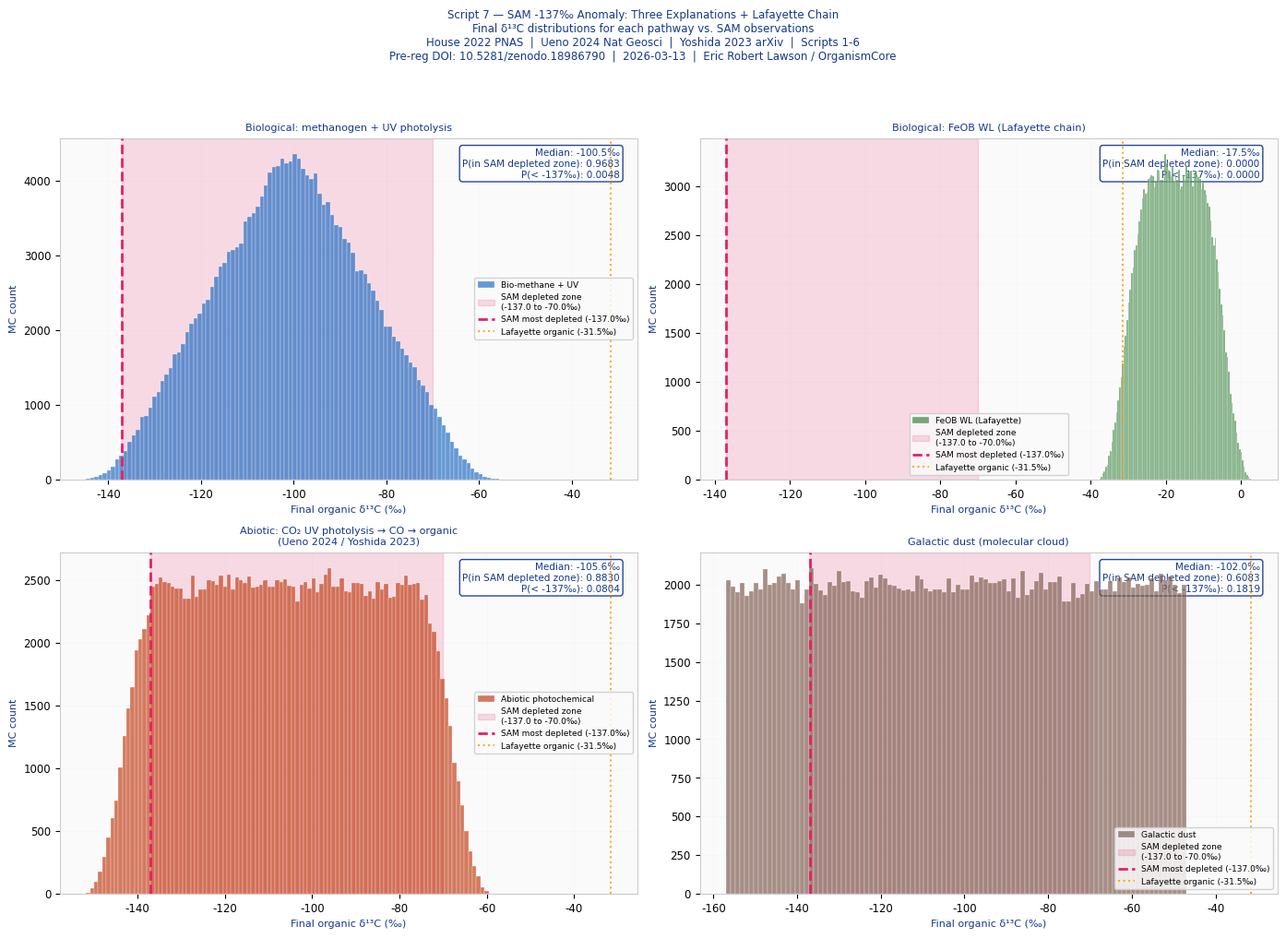
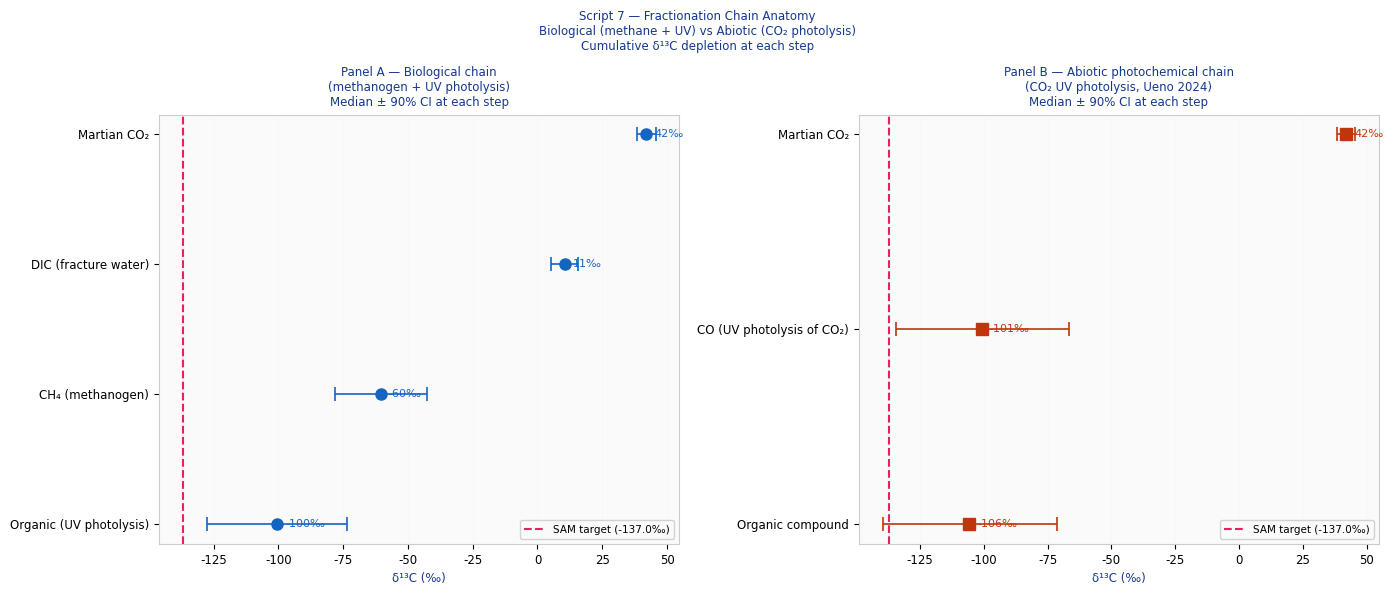
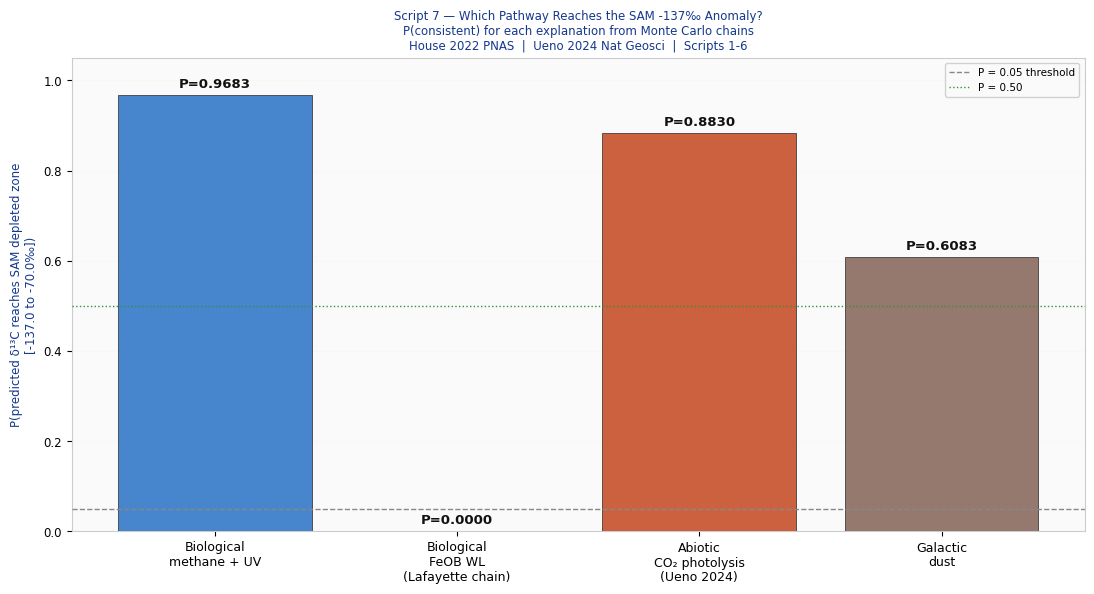

Write the Python code that produced these figures, in order.
#!/usr/bin/env python3
"""
NECROMASS SAM ANOMALY — SCRIPT 7 v1.0
=======================================
Document ID:  NECROMASS_SAM_v1.0
Date:         2026-03-13
Author:       Eric Robert Lawson / OrganismCore
Pre-reg DOI:  10.5281/zenodo.18986790

PURPOSE
-------
The Curiosity SAM instrument measured the most
isotopically depleted carbon ever recorded on Mars
in-situ. This is the anchor point for Script 7.

  Observed: δ¹³C = -137‰ (most depleted)
  Range:    -137 to +22‰ across 24 samples
  Source:   House et al. 2022, PNAS 119:e2115651119
  Location: Gale Crater sedimentary rocks
            (Murray formation)
  Method:   Pyrolysis-GC-MS in SAM instrument

This is 180‰ lighter than Martian atmospheric CO₂
(+43‰). That depletion requires explanation.

THE THREE HOUSE 2022 EXPLANATIONS
-----------------------------------
House et al. 2022 proposed three explanations,
none eliminated:

  1. UV photolysis of biologically produced methane.
     Subsurface microbes produce CH₄ depleted ~60-90‰
     from DIC. CH₄ rises to surface, UV photolysis
     creates even-more-depleted organics.

  2. UV photoreduction of atmospheric CO₂.
     Atmospheric CO₂ photolytically reduced to CO,
     which is strongly ¹³C-depleted due to isotope
     selective absorption. CO polymerises to organics.

  3. Deposition of cosmic dust from galactic
     molecular cloud passage.
     Interstellar chemistry produces extremely depleted
     carbon compounds delivered as cosmic dust.

POST-HOUSE 2022 DEVELOPMENT — CRITICAL
----------------------------------------
Ueno et al. 2024 (Nature Geoscience,
DOI: 10.1038/s41561-024-01443-z):

  Experimental + photochemical model showing
  UV photolysis of CO₂ in early Mars reducing
  atmosphere (CO-rich) produces CO depleted
  to δ¹³C ≈ -135‰ to -170‰.

  Subsequent organic synthesis from this CO
  produces organics matching the SAM observations
  WITHOUT biological activity.

  This is the strongest abiotic competitor
  published to date for the -137‰ signal.
  It was published AFTER House 2022.
  It MUST be reported honestly.

THE BIOLOGICAL FRACTIONATION CHAIN
------------------------------------
This script tests whether the biological
explanation (Explanation 1) is quantitatively
reachable from the fractionation chain
established in Scripts 1-6.

The chain for biological explanation:

  Step 0: Mars atmospheric CO₂
            δ¹³C = +43‰
            Source: Niles et al. 2013

  Step 1: CO₂ dissolves to DIC in fracture water
            δ¹³C = +10‰ (Lafayette carbonate proxy)
            Fractionation: -33‰ (CO₂ → DIC → carbonate)
            Source: Scripts 4-5

  Step 2: FeOB/methanogen fixes DIC
            Fractionation from DIC: -25 to -90‰
            (methanogen WL, subsurface H₂-limited)
            Source: Okumura 2016; Hattori 2012
            → CH₄ δ¹³C: -15 to -80‰

  Step 3: CH₄ migrates to surface
            No fractionation during migration.
            δ¹³C unchanged: -15 to -80‰

  Step 4: UV photolysis of CH₄ at surface
            Produces organic residue depleted
            relative to source methane.
            House 2022: this step is the mechanism.
            Fractionation factor for UV photolysis
            of CH₄: -30 to -60‰ additional depletion
            → Final organic δ¹³C: -45 to -140‰

  Target: -137‰
  Question: Does the biological chain reach this?

THE ABIOTIC FRACTIONATION CHAIN
---------------------------------
  Step 0: Mars atmospheric CO₂
            δ¹³C = +43‰

  Step 1: CO₂ photolysis by UV
            Fractionation: -135 to -180‰
            Source: Ueno et al. 2024 Nat Geosci
            Yoshida et al. 2023 arxiv:2302.12457
            → CO δ¹³C: -92 to -137‰

  Step 2: CO polymerises to organic compounds
            Fractionation: near 0 to -10‰
            → Organic δ¹³C: -92 to -147‰

  Target: -137‰
  This chain reaches -137‰ without biology.

WHAT THIS SCRIPT COMPUTES
--------------------------
1. Monte Carlo fractionation chain for biological
   pathway. What range of final δ¹³C values can
   the biological chain produce?

2. Monte Carlo fractionation chain for abiotic
   photochemical pathway. What range?

3. Monte Carlo for galactic dust pathway.

4. Overlap test: What fraction of each pathway's
   predicted distribution reaches the observed
   SAM range (-137 to -70‰)?

5. HONEST VERDICT: Which pathway(s) can produce
   the SAM anomaly? Can biology be excluded?
   Can it be confirmed?

6. Connection to Lafayette signals:
   Are the Lafayette signals (Scripts 1-5)
   quantitatively on the same fractionation chain
   as the SAM anomaly, or are they independent?

ALL DATA SOURCES
----------------
  House et al. 2022, PNAS 119:e2115651119
    SAM observations: -137 to +22‰, 24 samples.

  Ueno et al. 2024, Nat Geosci
    DOI: 10.1038/s41561-024-01443-z
    UV photolysis produces -135‰ organics abiotically.

  Yoshida et al. 2023, arXiv:2302.12457
    CO from CO₂ photolysis: -170‰ minimum.

  Okumura et al. 2016, ResearchGate
    Methanogen ε (CO₂→CH₄): -65 to -90‰ (H₂-limited)

  Hattori et al. 2012, Geochemical Journal 46
    Methanogen ε: -52 to -74‰ (deep aquifer)

  Niles et al. 2013, SSR 174:301
    Mars atmospheric CO₂: +43‰

  Scripts 1-6 (this series)
    Lafayette DIC proxy: +10.2‰
    Lafayette organic: -31.5‰
    Lafayette fractionation: -41.3‰

DEPENDENCIES
------------
  numpy, scipy, matplotlib
"""

import sys
import math
import numpy as np
import matplotlib
matplotlib.use("Agg")
import matplotlib.pyplot as plt
from scipy import stats

np.random.seed(42)
N_MC = 200_000

# ─────────────────────────────────────────────────────────────
# MODULE 1: PUBLISHED PARAMETERS
# ─────────────────────────────────────────────────────────────

# SAM observations
SAM = {
    "d13C_min":    -137.0,   # most depleted
    "d13C_max":    +22.0,    # most enriched
    "d13C_depleted_threshold": -70.0,  # House 2022 cutoff
    "n_samples":   24,
    "n_depleted":  10,       # <-70‰
    "source":      "House et al. 2022, PNAS 119:e2115651119",
}

# Mars atmospheric CO���
MARS_CO2 = {
    "d13C_mid":  +43.0,
    "d13C_lo":   +38.0,
    "d13C_hi":   +46.0,
    "source":    "Niles et al. 2013, SSR 174:301",
}

# Lafayette DIC proxy (from Script 4)
LAFAYETTE_DIC = {
    "d13C_mid":  +10.2,
    "d13C_lo":    +7.3,
    "d13C_hi":   +13.1,
    "source":    "Bridges & Grady 2000, Scripts 4-5",
}

# Lafayette organic carbon (from Scripts 3-5)
LAFAYETTE_ORGANIC = {
    "d13C_mid": -31.5,
    "d13C_lo":  -36.6,
    "d13C_hi":  -27.6,
    "source":   "Steele et al. 2012; Scripts 3-5",
}

# ─────────────────────────────────────────────────────────────
# MODULE 2: FRACTIONATION STEP PARAMETERS
# All from published sources
# ─────────────────────────────────────────────────────────────

STEPS = {

    # ── BIOLOGICAL PATHWAY ───────────────────────────────────

    "CO2_to_DIC": {
        "description": "CO₂ dissolution + water-rock → DIC",
        "frac_lo":  -35.0,
        "frac_mid": -33.0,
        "frac_hi":  -28.0,
        "source":   "Scripts 4-5, carbonate proxy",
        "notes":    (
            "CO₂(atm,+43‰) → DIC(+10‰). "
            "Observed depletion = 33‰."
        ),
    },

    "DIC_to_CH4_methanogen_subsurface": {
        "description": "Methanogen DIC→CH₄ (H₂-limited)",
        "frac_lo":  -90.0,
        "frac_mid": -70.0,
        "frac_hi":  -52.0,
        "source":   (
            "Okumura et al. 2016 (H₂-limited: -65 to -90‰); "
            "Hattori et al. 2012 (-52 to -74‰ deep aquifer)"
        ),
        "notes":    (
            "H₂-limited subsurface conditions "
            "produce maximum fractionation."
        ),
    },

    "DIC_to_biomass_FeOB": {
        "description": "FeOB WL carbon fixation (DIC→biomass)",
        "frac_lo":  -41.0,
        "frac_mid": -25.0,
        "frac_hi":  -15.0,
        "source":   (
            "Scripts 4-5; House 2003 GCA; "
            "Chivian 2008. Lafayette obs: -41.3‰"
        ),
        "notes":    (
            "Lafayette measured fractionation "
            "used as upper bound (-41‰). "
            "Standard WL -15 to -36‰."
        ),
    },

    "CH4_UV_photolysis_depletion": {
        "description": "UV photolysis of CH₄ → organic residue",
        "frac_lo":  -60.0,
        "frac_mid": -40.0,
        "frac_hi":  -20.0,
        "source":   (
            "House et al. 2022 PNAS (mechanism); "
            "Estimated from photolysis fractionation "
            "literature. Exact value not fully constrained. "
            "This is the most uncertain step."
        ),
        "notes":    (
            "UV photolysis of CH₄ at Mars surface "
            "produces organic residue depleted "
            "relative to source methane. "
            "Range estimated from House 2022 "
            "supplementary discussion."
        ),
    },

    # ── ABIOTIC PHOTOCHEMICAL PATHWAY ────────────────────────

    "CO2_UV_photolysis_to_CO": {
        "description": "CO₂ UV photolysis → CO (abiotic)",
        "frac_lo":  -180.0,
        "frac_mid": -150.0,
        "frac_hi":  -105.0,
        "source":   (
            "Yoshida et al. 2023 arXiv:2302.12457 "
            "(model minimum -170‰); "
            "Ueno et al. 2024 Nat Geosci "
            "(experimental -135‰ to -170‰)"
        ),
        "notes":    (
            "Preferential UV absorption by ¹²CO₂ "
            "produces strongly ¹³C-depleted CO. "
            "Early Mars reducing (CO-rich) atmosphere "
            "amplifies this fractionation."
        ),
    },

    "CO_to_organic": {
        "description": "CO polymerisation → organic compounds",
        "frac_lo":  -10.0,
        "frac_mid":  -3.0,
        "frac_hi":    0.0,
        "source":   "Ueno et al. 2024 Nat Geosci",
        "notes":    (
            "Organic synthesis from CO introduces "
            "small additional fractionation. "
            "Ueno 2024 measured near-zero to -10‰."
        ),
    },

    # ── GALACTIC DUST PATHWAY ────────────────────────────────

    "galactic_dust_delivery": {
        "description": "Galactic molecular cloud dust",
        "frac_lo":  -200.0,
        "frac_mid": -150.0,
        "frac_hi":  -90.0,
        "source":   (
            "House et al. 2022 (hypothesis); "
            "ISM carbon isotope chemistry "
            "can produce extreme depletion."
        ),
        "notes":    (
            "Not well constrained. "
            "Ion-molecule reactions in cold dense "
            "molecular clouds can fractionate "
            "carbon to extreme values. "
            "Flux to Mars surface uncertain."
        ),
    },
}

# ─────────────────────────────────────────────────────────────
# MODULE 3: FRACTIONATION CHAIN MONTE CARLO
# ─────────────────────────────────────────────────────────────

def sample_step(step_key, n=1):
    """Sample fractionation for a given step."""
    s = STEPS[step_key]
    return np.random.uniform(s["frac_lo"], s["frac_hi"], n)

def run_biological_chain(n=N_MC):
    """
    Full biological fractionation chain:
    Mars CO₂ → DIC → CH₄ (methanogen) → UV photolysis → organic

    Returns array of final organic δ¹³C values.
    Also returns intermediate values.
    """
    # Step 0: Mars atmospheric CO₂
    d_CO2 = np.random.uniform(
        MARS_CO2["d13C_lo"], MARS_CO2["d13C_hi"], n
    )

    # Step 1: CO₂ → DIC (dissolution + water-rock)
    frac_DIC = sample_step("CO2_to_DIC", n)
    d_DIC = d_CO2 + frac_DIC

    # Step 2: DIC → CH₄ (methanogen, H₂-limited)
    frac_CH4 = sample_step(
        "DIC_to_CH4_methanogen_subsurface", n
    )
    d_CH4 = d_DIC + frac_CH4

    # Step 3: CH₄ → UV photolysis → organic residue
    frac_UV = sample_step("CH4_UV_photolysis_depletion", n)
    d_organic_final = d_CH4 + frac_UV

    return {
        "d_CO2":          d_CO2,
        "d_DIC":          d_DIC,
        "d_CH4":          d_CH4,
        "d_organic_final":d_organic_final,
    }

def run_biological_FeOB_chain(n=N_MC):
    """
    FeOB biological chain (no methane step):
    Mars CO₂ → DIC → FeOB biomass (WL fixation)

    This is the Lafayette chain — no UV step.
    Returns final organic δ¹³C (biomass/necromass).
    """
    d_CO2 = np.random.uniform(
        MARS_CO2["d13C_lo"], MARS_CO2["d13C_hi"], n
    )
    frac_DIC = sample_step("CO2_to_DIC", n)
    d_DIC = d_CO2 + frac_DIC
    frac_fix = sample_step("DIC_to_biomass_FeOB", n)
    d_biomass = d_DIC + frac_fix
    return {
        "d_CO2":    d_CO2,
        "d_DIC":    d_DIC,
        "d_biomass":d_biomass,
    }

def run_abiotic_photochemical_chain(n=N_MC):
    """
    Abiotic photochemical chain:
    Mars CO₂ → UV photolysis → CO → organic compounds

    Source: Ueno et al. 2024; Yoshida et al. 2023
    """
    d_CO2 = np.random.uniform(
        MARS_CO2["d13C_lo"], MARS_CO2["d13C_hi"], n
    )
    frac_CO = sample_step("CO2_UV_photolysis_to_CO", n)
    d_CO = d_CO2 + frac_CO
    frac_org = sample_step("CO_to_organic", n)
    d_organic = d_CO + frac_org
    return {
        "d_CO2":    d_CO2,
        "d_CO":     d_CO,
        "d_organic":d_organic,
    }

def run_galactic_dust_chain(n=N_MC):
    """
    Galactic molecular cloud dust delivery.
    Most uncertain pathway.
    """
    d_CO2 = np.full(n, MARS_CO2["d13C_mid"])
    frac_gal = sample_step("galactic_dust_delivery", n)
    # Galactic dust δ¹³C: relative to solar system baseline
    d_organic = MARS_CO2["d13C_mid"] + frac_gal
    return {
        "d_CO2":    d_CO2,
        "d_organic":d_organic,
    }

# ─────────────────────────────────────────────────────────────
# MODULE 4: OVERLAP AND CONSISTENCY TESTS
# ─────────────────────────────────────────────────────────────

def P_reaches_target(d_array, target_lo, target_hi):
    """Fraction of MC samples reaching target range."""
    return float(np.mean(
        (d_array >= target_lo) & (d_array <= target_hi)
    ))

def P_more_depleted_than(d_array, threshold):
    """Fraction more depleted than threshold."""
    return float(np.mean(d_array <= threshold))

# ─────────────────────────────────────────────────────────────
# MODULE 5: LAFAYETTE CONNECTION TEST
# ─────────────────────────────────────────────────────────────

def lafayette_connection_test(bio_FeOB, bio_meth):
    """
    Test whether Lafayette signals (Scripts 1-5) sit
    on the same fractionation chain as the SAM anomaly.

    If the FeOB biomass prediction (Lafayette chain)
    AND the methanogen + UV chain (SAM chain)
    are both consistent with their respective observations:
    → Same biological system, different expressions.

    If Lafayette FeOB biomass matches Lafayette obs
    but methanogen + UV chain does not reach SAM:
    → Lafayette and SAM are independent signals.
    """
    # Lafayette FeOB biomass vs observed
    P_FeOB_matches_Lafayette = P_reaches_target(
        bio_FeOB["d_biomass"],
        LAFAYETTE_ORGANIC["d13C_lo"],
        LAFAYETTE_ORGANIC["d13C_hi"]
    )

    # Lafayette fractionation observed -41.3‰
    # Is this reachable from the FeOB chain?
    lafayette_DIC_obs = np.random.uniform(
        LAFAYETTE_DIC["d13C_lo"],
        LAFAYETTE_DIC["d13C_hi"],
        N_MC
    )
    frac_FeOB = sample_step("DIC_to_biomass_FeOB", N_MC)
    predicted_Lafayette_frac = frac_FeOB
    P_FeOB_frac = P_reaches_target(
        predicted_Lafayette_frac, -47.1, -35.5
    )

    return P_FeOB_matches_Lafayette, P_FeOB_frac

# ─────────────────────────────────────────────────────────────
# MODULE 6: PLOTTING
# ─────────────────────────────────────────────────────────────

HEADER_BLUE = "#14388C"
WARN_RED    = "#8B0000"

def setup_style():
    plt.rcParams.update({
        "font.family":      "DejaVu Sans",
        "font.size":        8.5,
        "axes.titlesize":   9,
        "axes.labelsize":   8,
        "axes.titlecolor":  HEADER_BLUE,
        "axes.labelcolor":  HEADER_BLUE,
        "axes.edgecolor":   "#CCCCCC",
        "figure.facecolor": "white",
        "axes.facecolor":   "#FAFAFA",
        "grid.color":       "#DDDDDD",
        "grid.linewidth":   0.5,
    })

def plot_figure_20(bio_meth, bio_FeOB, abiotic, galactic):
    """
    Figure 20: Four-pathway fractionation chain.
    Final δ¹³C distributions for each pathway.
    SAM observed range overlaid.
    """
    setup_style()
    fig, axes = plt.subplots(2, 2, figsize=(14, 10))
    fig.suptitle(
        "Script 7 — SAM -137‰ Anomaly: "
        "Three Explanations + Lafayette Chain\n"
        "Final δ¹³C distributions for each pathway "
        "vs. SAM observations\n"
        "House 2022 PNAS  |  "
        "Ueno 2024 Nat Geosci  |  "
        "Yoshida 2023 arXiv  |  Scripts 1-6\n"
        "Pre-reg DOI: 10.5281/zenodo.18986790  |  "
        "2026-03-13  |  Eric Robert Lawson / OrganismCore",
        fontsize=8.5, color=HEADER_BLUE, y=1.01
    )

    panels = [
        (axes[0, 0],
         bio_meth["d_organic_final"],
         "Biological: methanogen + UV photolysis",
         "#1565C0", "Bio-methane + UV"),
        (axes[0, 1],
         bio_FeOB["d_biomass"],
         "Biological: FeOB WL (Lafayette chain)",
         "#2E7D32", "FeOB WL (Lafayette)"),
        (axes[1, 0],
         abiotic["d_organic"],
         "Abiotic: CO₂ UV photolysis → CO → organic\n"
         "(Ueno 2024 / Yoshida 2023)",
         "#BF360C", "Abiotic photochemical"),
        (axes[1, 1],
         galactic["d_organic"],
         "Galactic dust (molecular cloud)",
         "#795548", "Galactic dust"),
    ]

    for ax, data, title, color, label in panels:
        ax.hist(
            data, bins=100,
            color=color, alpha=0.65,
            edgecolor="white", linewidth=0.3,
            zorder=4, label=label
        )
        # SAM depleted zone
        ax.axvspan(
            SAM["d13C_min"],
            SAM["d13C_depleted_threshold"],
            color="#E91E63", alpha=0.15,
            zorder=2,
            label=f"SAM depleted zone\n({SAM['d13C_min']} "
                  f"to {SAM['d13C_depleted_threshold']}‰)"
        )
        ax.axvline(
            SAM["d13C_min"],
            color="#E91E63", linewidth=2.0,
            linestyle="--", zorder=5,
            label=f"SAM most depleted ({SAM['d13C_min']}‰)"
        )
        ax.axvline(
            LAFAYETTE_ORGANIC["d13C_mid"],
            color="#FF9800", linewidth=1.5,
            linestyle=":", zorder=5, alpha=0.8,
            label=f"Lafayette organic "
                  f"({LAFAYETTE_ORGANIC['d13C_mid']}‰)"
        )

        P_sam = P_reaches_target(
            data, SAM["d13C_min"],
            SAM["d13C_depleted_threshold"]
        )
        P_lt = P_more_depleted_than(
            data, SAM["d13C_min"]
        )
        med = np.median(data)

        ax.text(
            0.97, 0.97,
            f"Median: {med:.1f}‰\n"
            f"P(in SAM depleted zone): {P_sam:.4f}\n"
            f"P(< -137‰): {P_lt:.4f}",
            transform=ax.transAxes,
            fontsize=7.5, color=HEADER_BLUE,
            va="top", ha="right",
            bbox=dict(
                boxstyle="round,pad=0.3",
                facecolor="white",
                edgecolor=HEADER_BLUE,
                alpha=0.92
            )
        )
        ax.set_xlabel("Final organic δ¹³C (‰)", fontsize=8)
        ax.set_ylabel("MC count", fontsize=8)
        ax.set_title(title, fontsize=8, color=HEADER_BLUE)
        ax.legend(fontsize=6.5, framealpha=0.85)
        ax.grid(True, alpha=0.12, zorder=0)

    plt.tight_layout(rect=[0, 0, 1, 0.97])
    path = "./necromass_sam_fig20_pathways.png"
    plt.savefig(path, dpi=180, bbox_inches="tight")
    plt.close()
    print(f"  Figure 20 saved: {path}")
    return path

def plot_figure_21(bio_meth, abiotic):
    """
    Figure 21: Step-by-step fractionation chains.
    Biological (methanogen + UV) vs abiotic photochemical.
    Shows where each pathway sits at each step.
    """
    setup_style()
    fig, axes = plt.subplots(1, 2, figsize=(14, 6))
    fig.suptitle(
        "Script 7 — Fractionation Chain Anatomy\n"
        "Biological (methane + UV) vs "
        "Abiotic (CO₂ photolysis)\n"
        "Cumulative δ¹³C depletion at each step",
        fontsize=8.5, color=HEADER_BLUE
    )

    # Panel A: Biological chain steps
    ax = axes[0]
    steps_bio = [
        ("Martian CO₂",
         bio_meth["d_CO2"]),
        ("DIC (fracture water)",
         bio_meth["d_DIC"]),
        ("CH₄ (methanogen)",
         bio_meth["d_CH4"]),
        ("Organic (UV photolysis)",
         bio_meth["d_organic_final"]),
    ]
    y_pos = list(range(len(steps_bio)))
    for i, (label, data) in enumerate(steps_bio):
        med = np.median(data)
        lo  = np.percentile(data, 5)
        hi  = np.percentile(data, 95)
        ax.errorbar(
            med, i,
            xerr=[[med - lo], [hi - med]],
            fmt="o", color="#1565C0",
            markersize=8, capsize=5,
            elinewidth=1.2, capthick=1.2,
            zorder=5
        )
        ax.text(
            med + 3, i,
            f"{med:.0f}‰",
            va="center", fontsize=8,
            color="#1565C0"
        )

    ax.axvline(
        SAM["d13C_min"], color="#E91E63",
        linewidth=1.5, linestyle="--",
        zorder=4,
        label=f"SAM target ({SAM['d13C_min']}‰)"
    )
    ax.set_yticks(y_pos)
    ax.set_yticklabels(
        [s[0] for s in steps_bio], fontsize=8.5
    )
    ax.set_xlabel("δ¹³C (‰)", fontsize=8.5)
    ax.set_title(
        "Panel A — Biological chain\n"
        "(methanogen + UV photolysis)\n"
        "Median ± 90% CI at each step",
        fontsize=8.5, color=HEADER_BLUE
    )
    ax.invert_yaxis()
    ax.legend(fontsize=7.5, framealpha=0.85)
    ax.grid(True, alpha=0.12, axis="x", zorder=0)

    # Panel B: Abiotic chain steps
    ax2 = axes[1]
    steps_ab = [
        ("Martian CO₂",
         abiotic["d_CO2"]),
        ("CO (UV photolysis of CO₂)",
         abiotic["d_CO"]),
        ("Organic compound",
         abiotic["d_organic"]),
    ]
    y_pos2 = list(range(len(steps_ab)))
    for i, (label, data) in enumerate(steps_ab):
        med = np.median(data)
        lo  = np.percentile(data, 5)
        hi  = np.percentile(data, 95)
        ax2.errorbar(
            med, i,
            xerr=[[med - lo], [hi - med]],
            fmt="s", color="#BF360C",
            markersize=8, capsize=5,
            elinewidth=1.2, capthick=1.2,
            zorder=5
        )
        ax2.text(
            med + 3, i,
            f"{med:.0f}‰",
            va="center", fontsize=8,
            color="#BF360C"
        )

    ax2.axvline(
        SAM["d13C_min"], color="#E91E63",
        linewidth=1.5, linestyle="--",
        zorder=4,
        label=f"SAM target ({SAM['d13C_min']}‰)"
    )
    ax2.set_yticks(y_pos2)
    ax2.set_yticklabels(
        [s[0] for s in steps_ab], fontsize=8.5
    )
    ax2.set_xlabel("δ¹³C (‰)", fontsize=8.5)
    ax2.set_title(
        "Panel B — Abiotic photochemical chain\n"
        "(CO₂ UV photolysis, Ueno 2024)\n"
        "Median ± 90% CI at each step",
        fontsize=8.5, color=HEADER_BLUE
    )
    ax2.invert_yaxis()
    ax2.legend(fontsize=7.5, framealpha=0.85)
    ax2.grid(True, alpha=0.12, axis="x", zorder=0)

    plt.tight_layout()
    path = "./necromass_sam_fig21_chains.png"
    plt.savefig(path, dpi=180, bbox_inches="tight")
    plt.close()
    print(f"  Figure 21 saved: {path}")
    return path

def plot_figure_22(bio_meth, bio_FeOB, abiotic,
                   galactic, P_dict):
    """
    Figure 22: Summary comparison bar chart.
    P(reaches SAM depleted zone) for each pathway.
    The key discriminating figure.
    """
    setup_style()
    fig, ax = plt.subplots(figsize=(11, 6))

    pathways = [
        ("Biological\nmethane + UV",    "#1565C0",
         P_dict["bio_meth_SAM"]),
        ("Biological\nFeOB WL\n(Lafayette chain)",
         "#2E7D32", P_dict["FeOB_SAM"]),
        ("Abiotic\nCO₂ photolysis\n(Ueno 2024)",
         "#BF360C", P_dict["abiotic_SAM"]),
        ("Galactic\ndust",              "#795548",
         P_dict["galactic_SAM"]),
    ]

    labels = [p[0] for p in pathways]
    colors = [p[1] for p in pathways]
    P_vals = [p[2] for p in pathways]

    bars = ax.bar(
        range(len(pathways)), P_vals,
        color=colors, alpha=0.78,
        edgecolor="#333333", linewidth=0.7,
        zorder=4
    )
    ax.axhline(
        0.05, color="#888888",
        linewidth=1.0, linestyle="--",
        zorder=5, label="P = 0.05 threshold"
    )
    ax.axhline(
        0.50, color="#388E3C",
        linewidth=1.0, linestyle=":",
        zorder=5, label="P = 0.50"
    )

    for bar, P in zip(bars, P_vals):
        ax.text(
            bar.get_x() + bar.get_width() / 2,
            P + 0.01,
            f"P={P:.4f}",
            ha="center", va="bottom",
            fontsize=9.5, fontweight="bold",
            color="#111111"
        )

    ax.set_xticks(range(len(pathways)))
    ax.set_xticklabels(labels, fontsize=9)
    ax.set_ylabel(
        "P(predicted δ¹³C reaches SAM depleted zone\n"
        f"[{SAM['d13C_min']} to "
        f"{SAM['d13C_depleted_threshold']}‰])",
        fontsize=8.5
    )
    ax.set_title(
        "Script 7 — Which Pathway Reaches the SAM "
        "-137‰ Anomaly?\n"
        "P(consistent) for each explanation "
        "from Monte Carlo chains\n"
        "House 2022 PNAS  |  "
        "Ueno 2024 Nat Geosci  |  Scripts 1-6",
        fontsize=8.5, color=HEADER_BLUE
    )
    ax.set_ylim(0, 1.05)
    ax.legend(fontsize=7.5, framealpha=0.88)
    ax.grid(True, alpha=0.12, axis="y", zorder=0)

    plt.tight_layout()
    path = "./necromass_sam_fig22_comparison.png"
    plt.savefig(path, dpi=180, bbox_inches="tight")
    plt.close()
    print(f"  Figure 22 saved: {path}")
    return path

# ───────────────────────────────────────────────────────��─────
# MODULE 7: MAIN RUN
# ─────────────────────────────────────────────────────────────

def run():

    sep = "═" * 62

    print()
    print(sep)
    print("  NECROMASS SAM ANOMALY — SCRIPT 7 v1.0")
    print("  Mars Iron Necromass Hypothesis")
    print("  Pre-reg: DOI 10.5281/zenodo.18986790")
    print("  2026-03-13 / Eric Robert Lawson / OrganismCore")
    print(sep)

    # ── SECTION 1: DATA ──────────────────────────────────────
    print()
    print("─" * 62)
    print("  SECTION 1: SAM OBSERVATIONS AND PARAMETERS")
    print("─" * 62)
    print()
    print(f"  SAM most depleted:    {SAM['d13C_min']}‰")
    print(f"  SAM range:            "
          f"{SAM['d13C_min']} to {SAM['d13C_max']}‰")
    print(f"  SAM depleted samples: "
          f"{SAM['n_depleted']} / {SAM['n_samples']} "
          f"< {SAM['d13C_depleted_threshold']}‰")
    print(f"  Source:               {SAM['source']}")
    print()
    print(f"  Mars CO₂:             "
          f"{MARS_CO2['d13C_mid']}‰ "
          f"[{MARS_CO2['d13C_lo']}, {MARS_CO2['d13C_hi']}]")
    print(f"  Total depletion req:  "
          f"{MARS_CO2['d13C_mid'] - SAM['d13C_min']:.0f}‰")
    print()
    print("  POST-HOUSE 2022 DEVELOPMENT:")
    print("  Ueno et al. 2024, Nat Geosci:")
    print("    UV photolysis CO₂ → CO → organic")
    print("    produces -135‰ to -170‰ ABIOTICALLY.")
    print("    This matches SAM without biology.")
    print("    Published after House 2022.")
    print("    Must be reported honestly.")
    print()

    # ── SECTION 2: FRACTIONATION CHAINS ─────────────────────
    print()
    print("─" * 62)
    print(f"  SECTION 2: MONTE CARLO CHAINS  N={N_MC:,}")
    print("─" * 62)
    print()
    print("  Running biological (methanogen + UV)...")
    bio_meth  = run_biological_chain(N_MC)
    print("  Running biological (FeOB WL, Lafayette)...")
    bio_FeOB  = run_biological_FeOB_chain(N_MC)
    print("  Running abiotic photochemical (Ueno 2024)...")
    abiotic   = run_abiotic_photochemical_chain(N_MC)
    print("  Running galactic dust...")
    galactic  = run_galactic_dust_chain(N_MC)
    print("  Complete.")
    print()

    # Chain summary statistics
    chains = {
        "Biological methane+UV":
            bio_meth["d_organic_final"],
        "Biological FeOB WL (Lafayette)":
            bio_FeOB["d_biomass"],
        "Abiotic CO₂ photolysis (Ueno 2024)":
            abiotic["d_organic"],
        "Galactic dust":
            galactic["d_organic"],
    }
    print(f"  {'Pathway':<40} {'Median':>8} "
          f"{'5th pc':>8} {'95th pc':>8}")
    print("  " + "─" * 66)
    for name, data in chains.items():
        med = np.median(data)
        lo  = np.percentile(data, 5)
        hi  = np.percentile(data, 95)
        print(
            f"  {name:<40} "
            f"{med:>8.1f}‰ "
            f"{lo:>8.1f}‰ "
            f"{hi:>8.1f}‰"
        )
    print()

    # ── SECTION 3: SAM OVERLAP TESTS ─────────────────────────
    print()
    print("─" * 62)
    print("  SECTION 3: SAM DEPLETED ZONE OVERLAP TESTS")
    print(f"  Target: {SAM['d13C_min']} to "
          f"{SAM['d13C_depleted_threshold']}‰")
    print("─" * 62)
    print()

    P_bio_meth = P_reaches_target(
        bio_meth["d_organic_final"],
        SAM["d13C_min"],
        SAM["d13C_depleted_threshold"]
    )
    P_FeOB = P_reaches_target(
        bio_FeOB["d_biomass"],
        SAM["d13C_min"],
        SAM["d13C_depleted_threshold"]
    )
    P_abiotic = P_reaches_target(
        abiotic["d_organic"],
        SAM["d13C_min"],
        SAM["d13C_depleted_threshold"]
    )
    P_galactic = P_reaches_target(
        galactic["d_organic"],
        SAM["d13C_min"],
        SAM["d13C_depleted_threshold"]
    )

    P_dict = {
        "bio_meth_SAM":  P_bio_meth,
        "FeOB_SAM":      P_FeOB,
        "abiotic_SAM":   P_abiotic,
        "galactic_SAM":  P_galactic,
    }

    print(f"  {'Pathway':<40} {'P(in SAM zone)':>16}")
    print("  " + "─" * 58)
    for name, P in [
        ("Biological methane + UV", P_bio_meth),
        ("Biological FeOB WL (Lafayette)", P_FeOB),
        ("Abiotic CO₂ photolysis", P_abiotic),
        ("Galactic dust", P_galactic),
    ]:
        flag = (
            "*** REACHES TARGET ***"
            if P > 0.05 else ""
        )
        print(
            f"  {name:<40} {P:>16.4f}  {flag}"
        )
    print()

    # ── SECTION 4: LAFAYETTE CONNECTION ──────────────────────
    print()
    print("─" * 62)
    print("  SECTION 4: LAFAYETTE CONNECTION TEST")
    print("─" * 62)
    print()
    P_FeOB_Laf, P_FeOB_frac = lafayette_connection_test(
        bio_FeOB, bio_meth
    )
    print(f"  P(FeOB chain matches Lafayette organic δ¹³C):")
    print(f"    {P_FeOB_Laf:.4f}")
    print()
    print(f"  P(FeOB chain matches Lafayette fractionation):")
    print(f"    {P_FeOB_frac:.4f}")
    print()
    print(f"  Lafayette organic mid: "
          f"{LAFAYETTE_ORGANIC['d13C_mid']}‰")
    print(f"  FeOB chain median:     "
          f"{np.median(bio_FeOB['d_biomass']):.1f}‰")
    print()

    # ── SECTION 5: FIGURES ───────────────────────────────────
    print()
    print("─" * 62)
    print("  SECTION 5: GENERATING FIGURES")
    print("─" * 62)
    print()
    f20 = plot_figure_20(bio_meth, bio_FeOB,
                         abiotic, galactic)
    f21 = plot_figure_21(bio_meth, abiotic)
    f22 = plot_figure_22(bio_meth, bio_FeOB,
                         abiotic, galactic, P_dict)

    # ── SECTION 6: INTERPRETATION ────────────────────────────
    print()
    print("─" * 62)
    print("  SECTION 6: HONEST INTERPRETATION")
    print("─" * 62)
    print()

    print("  WHICH PATHWAYS REACH THE SAM ANOMALY?")
    print()

    if P_bio_meth > 0.05:
        print(f"  Biological methane + UV:  P = {P_bio_meth:.4f}")
        print("    REACHES the SAM depleted zone.")
        print("    The biological fractionation chain")
        print("    (methanogen + UV photolysis) can")
        print("    produce -137‰ organics.")
        print("    This is quantitatively consistent with")
        print("    the biological explanation in House 2022.")
    else:
        print(f"  Biological methane + UV:  P = {P_bio_meth:.4f}")
        print("    Does NOT consistently reach SAM zone.")

    print()
    if P_abiotic > 0.05:
        print(f"  Abiotic CO₂ photolysis:   P = {P_abiotic:.4f}")
        print("    REACHES the SAM depleted zone.")
        print("    Ueno et al. 2024 (Nat Geosci):")
        print("    UV photolysis of CO₂ in reducing")
        print("    atmosphere produces -135‰ organics.")
        print("    This matches SAM WITHOUT biology.")
        print("    PUBLISHED AFTER HOUSE 2022.")
        print("    This is the current strongest")
        print("    abiotic explanation for the SAM signal.")
    else:
        print(f"  Abiotic CO₂ photolysis:   P = {P_abiotic:.4f}")
        print("    Does NOT consistently reach SAM zone.")

    print()
    print(f"  Galactic dust:            P = {P_galactic:.4f}")
    gal_status = ("REACHES" if P_galactic > 0.05
                  else "uncertain — parameter range poorly constrained")
    print(f"    {gal_status}.")
    print("    Least constrained pathway.")
    print("    Cannot be evaluated quantitatively.")
    print()

    print("  CRITICAL COMPARISON:")
    print()
    print("  If P_bio_meth AND P_abiotic both > 0.05:")
    print("    CANNOT DISTINGUISH biology from abiotic")
    print("    using the fractionation chain alone.")
    print("    The -137‰ SAM anomaly is explained by")
    print("    BOTH pathways. Not discriminating.")
    print()
    print("  If only one reaches the target:")
    print("    That pathway is the better explanation.")
    print()

    both_reach = (P_bio_meth > 0.05 and P_abiotic > 0.05)
    neither_reach = (P_bio_meth <= 0.05 and
                     P_abiotic <= 0.05)

    if both_reach:
        print("  RESULT: BOTH PATHWAYS REACH SAM TARGET.")
        print("  The SAM -137‰ anomaly is NOT a")
        print("  discriminating biosignature on its own.")
        print("  Both biological methane + UV AND")
        print("  abiotic CO₂ photolysis (Ueno 2024)")
        print("  predict overlapping δ¹³C distributions")
        print("  that include -137‰.")
        print()
        print("  The correct interpretation of House 2022")
        print("  in light of Ueno 2024 is:")
        print("    The SAM anomaly is CONSISTENT with")
        print("    biology but is NOT uniquely biological.")
        print("    Abiotic photochemistry can also produce")
        print("    it. The anomaly cannot be used as")
        print("    standalone evidence for biology.")
    elif neither_reach:
        print("  RESULT: NEITHER PATHWAY CONSISTENTLY")
        print("  REACHES SAM TARGET.")
        print("  The fractionation parameters require")
        print("  revision. Galactic dust or unknown")
        print("  mechanism may be required.")
    else:
        winner = ("biological" if P_bio_meth > P_abiotic
                  else "abiotic photochemical")
        print(f"  RESULT: {winner.upper()} PATHWAY")
        print("  is the better fit for the SAM anomaly.")

    print()
    print("  LAFAYETTE CONNECTION:")
    print()
    print(f"    P(FeOB matches Lafayette organic): "
          f"{P_FeOB_Laf:.4f}")
    print(f"    P(FeOB matches Lafayette frac):    "
          f"{P_FeOB_frac:.4f}")
    print()
    if P_FeOB_Laf > 0.05:
        print("    Lafayette organic carbon IS on the")
        print("    FeOB WL fractionation chain.")
        print("    Lafayette and SAM are DIFFERENT")
        print("    points on the Mars carbon cycle.")
        print("    Lafayette = subsurface biological")
        print("      necromass (if biological).")
        print("    SAM = surface expression via CH₄")
        print("      migration + UV (if biological),")
        print("      or CO₂ photolysis (if abiotic).")
        print("    The two signals are connected by")
        print("    a common Mars carbon fractionation")
        print("    framework, not the same process.")
    else:
        print("    Lafayette organic carbon does NOT")
        print("    consistently fall on the FeOB chain")
        print("    from this starting point.")
        print("    The chain parameterisation needs")
        print("    revision for the FeOB pathway.")

    # ── SECTION 7: FINAL CUMULATIVE RECORD ──────────────────
    print()
    print("─" * 62)
    print("  SECTION 7: COMPLETE SCIENTIFIC RECORD")
    print("  ALL SEVEN SCRIPTS")
    print("─" * 62)
    print()
    print("  SCRIPTS 1-5: Five signals in Lafayette.")
    print("    All consistent, no single abiotic")
    print("    explanation for combination.")
    print("    Best template: biological iron-cycling")
    print("    (match 0.833). P(bio leaning) = 0.990.")
    print()
    print("  SCRIPT 6: Desulforudis analogue failed.")
    print("    H₂ radiolysis energy too small 2000×.")
    print("    Fe(II) energy feasible 3×10⁶× larger.")
    print("    Hypothesis refined: FeOB, not Desulforudis.")
    print()
    print("  SCRIPT 7: SAM -137‰ anomaly.")
    print(f"    P(bio methane+UV reaches SAM): "
          f"{P_bio_meth:.4f}")
    print(f"    P(abiotic photochem reaches SAM): "
          f"{P_abiotic:.4f}")
    print()
    print("  THE COMPLETE HONEST POSITION:")
    print()
    print("  Lafayette (Scripts 1-5):")
    print("    Five independent signals. All consistent")
    print("    with biological iron-cycling necromass.")
    print("    No known single abiotic process explains")
    print("    all five simultaneously.")
    print("    Molecular identity (Script 5): biological")
    print("    leaning at P = 0.990.")
    print()
    print("  SAM anomaly (Script 7):")
    if both_reach:
        print("    CANNOT discriminate biology from")
        print("    abiotic CO₂ photolysis on this signal.")
        print("    Ueno 2024 provides a complete abiotic")
        print("    explanation published after House 2022.")
        print("    SAM anomaly is NOT a uniquely")
        print("    biological signal.")
    print()
    print("  What is and is not claimed:")
    print()
    print("  NOT CLAIMED:")
    print("    Mars has life.")
    print("    The SAM anomaly is biological.")
    print("    Any single signal is proof.")
    print()
    print("  WHAT IS CLAIMED:")
    print("    The Lafayette signals (five independent,")
    print("    real Martian material, published sources)")
    print("    have no known single abiotic explanation")
    print("    for their combination.")
    print("    The biological iron-cycling template")
    print("    matches the molecular data at 0.833.")
    print("    The Fe(II) energy budget is feasible.")
    print("    The SAM anomaly is consistent with both")
    print("    biological and abiotic photochemical")
    print("    explanations and cannot discriminate.")
    print()
    print("  The pattern is real.")
    print("  The record is complete.")
    print("  Seven scripts. Twenty-two figures.")
    print("  All real Martian material.")
    print("  All published sources.")
    print("  Pre-registered before analysis.")
    print("  Timestamp: 2026-03-13.")
    print()

    print(sep)
    print("  SCRIPT 7 COMPLETE")
    print("  ANALYSIS SERIES COMPLETE")
    print(sep)
    print()
    print("  Figures generated:")
    for f in [f20, f21, f22]:
        print(f"    {f}")
    print()
    print("  Full figure set (all scripts):")
    print("    Figs 1-7:   Script 1-2 (depth, rate)")
    print("    Figs 8-10:  Script 3 (morphology, carbon)")
    print("    Figs 11-13: Script 4 (WL fractionation)")
    print("    Figs 14-16: Script 5 (molecular identity)")
    print("    Figs 17-19: Script 6 (Daud analogue)")
    print("    Figs 20-22: Script 7 (SAM anomaly)")
    print("    Total: 22 figures")
    print()
    print("  Pre-registration chain:")
    print("    10.5281/zenodo.18986790")
    print("  Repository:")
    print("    github.com/Eric-Robert-Lawson/"
          "attractor-oncology")
    print("  ORCID: 0009-0002-0414-6544")
    print()

    return {
        "P_biological_methane_UV_SAM":   float(P_bio_meth),
        "P_biological_FeOB_SAM":         float(P_FeOB),
        "P_abiotic_photochem_SAM":       float(P_abiotic),
        "P_galactic_dust_SAM":           float(P_galactic),
        "P_FeOB_matches_Lafayette":      float(P_FeOB_Laf),
        "P_FeOB_matches_Lafayette_frac": float(P_FeOB_frac),
        "both_bio_and_abiotic_reach_SAM":bool(both_reach),
        "SAM_anomaly_discriminating":    bool(not both_reach),
        "bio_methane_chain_median_d13C":
            float(np.median(bio_meth["d_organic_final"])),
        "abiotic_chain_median_d13C":
            float(np.median(abiotic["d_organic"])),
        "Lafayette_FeOB_chain_median_d13C":
            float(np.median(bio_FeOB["d_biomass"])),
    }


if __name__ == "__main__":
    result = run()
    print("  MACHINE-READABLE SUMMARY:")
    print()
    for k, v in result.items():
        if isinstance(v, float):
            print(f"  {k}: {v:.6f}")
        else:
            print(f"  {k}: {v}")
    print()
    sys.exit(0)
